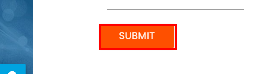
Workflow: Main

Step 1: click on the text box in window 'Rpa Challenge'
